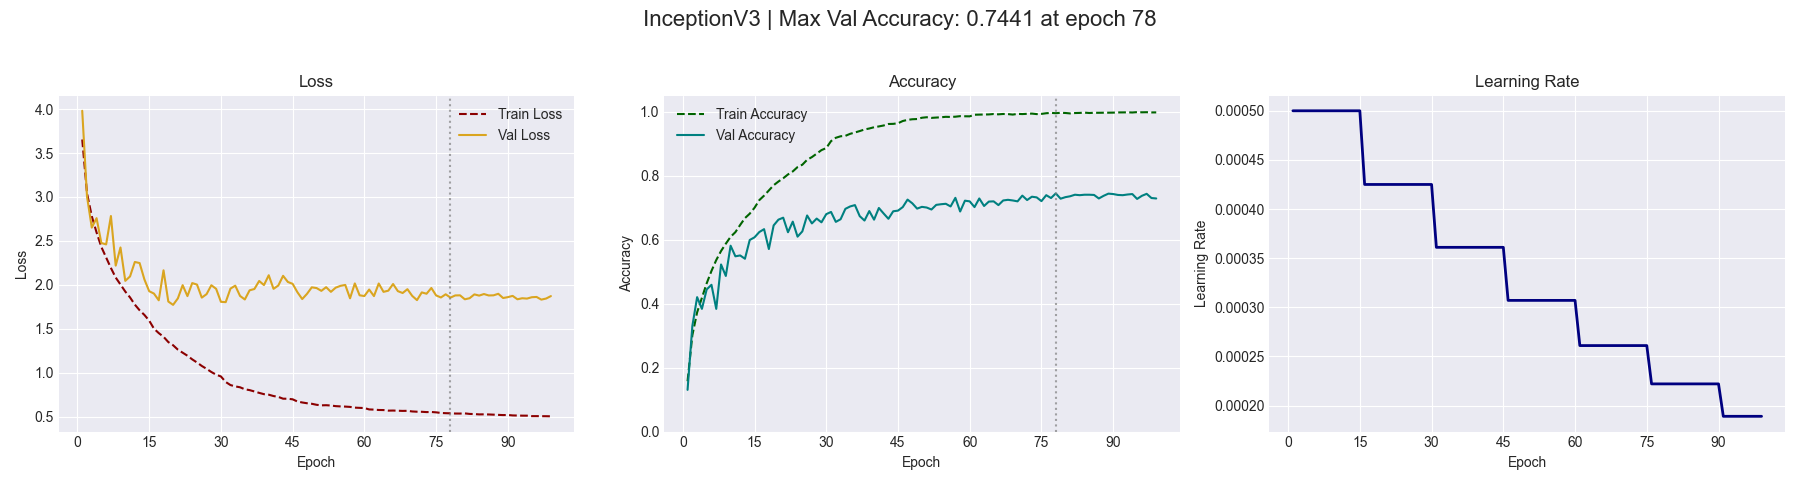

Source data for this figure (header and first rows):
Epoch, Train Loss, Val Loss, Train Accuracy, Val Accuracy, lr
1, 3.654, 3.981, 0.1574, 0.1303, 0.0005
2, 3.043, 3.005, 0.3008, 0.3297, 0.0005
3, 2.78, 2.651, 0.3725, 0.42, 0.0005
4, 2.596, 2.759, 0.4179, 0.3834, 0.0005
5, 2.43, 2.476, 0.4632, 0.4441, 0.0005
6, 2.311, 2.46, 0.5019, 0.4586, 0.0005
7, 2.191, 2.783, 0.5359, 0.3834, 0.0005
8, 2.083, 2.218, 0.5641, 0.5221, 0.0005
9, 2.003, 2.425, 0.587, 0.4862, 0.0005
10, 1.923, 2.045, 0.6085, 0.5807, 0.0005
11, 1.856, 2.095, 0.6231, 0.5476, 0.0005
12, 1.774, 2.26, 0.6456, 0.5503, 0.0005
13, 1.71, 2.248, 0.6669, 0.54, 0.0005
14, 1.657, 2.061, 0.6808, 0.5986, 0.0005
15, 1.592, 1.927, 0.6992, 0.6069, 0.0005
16, 1.501, 1.9, 0.7231, 0.6234, 0.000425
17, 1.45, 1.824, 0.7372, 0.6324, 0.000425
18, 1.408, 2.165, 0.7534, 0.5703, 0.000425
19, 1.348, 1.81, 0.7696, 0.6441, 0.000425
20, 1.312, 1.772, 0.7812, 0.6621, 0.000425
21, 1.262, 1.845, 0.7914, 0.6683, 0.000425
22, 1.227, 1.996, 0.8034, 0.6228, 0.000425
23, 1.193, 1.871, 0.8128, 0.6559, 0.000425
24, 1.151, 2.019, 0.8264, 0.609, 0.000425
25, 1.116, 2.003, 0.8338, 0.6255, 0.000425
26, 1.076, 1.854, 0.8491, 0.6752, 0.000425
27, 1.043, 1.894, 0.8576, 0.6503, 0.000425
28, 1.007, 1.995, 0.8683, 0.6655, 0.000425
29, 0.9769, 1.954, 0.8794, 0.6538, 0.000425
30, 0.9568, 1.806, 0.8858, 0.6793, 0.000425
31, 0.8938, 1.802, 0.9075, 0.6862, 0.000361
32, 0.8585, 1.957, 0.9179, 0.6552, 0.000361
33, 0.8436, 1.99, 0.9226, 0.6634, 0.000361
34, 0.8334, 1.873, 0.924, 0.6959, 0.000361
35, 0.8106, 1.833, 0.9303, 0.7034, 0.000361
36, 0.8011, 1.937, 0.9345, 0.7076, 0.000361
37, 0.7857, 1.952, 0.9389, 0.6731, 0.000361
38, 0.7697, 2.044, 0.9439, 0.6593, 0.000361
39, 0.755, 1.997, 0.9469, 0.689, 0.000361
40, 0.749, 2.109, 0.9509, 0.6621, 0.000361
41, 0.7337, 1.954, 0.9534, 0.6986, 0.000361
42, 0.7239, 1.992, 0.9563, 0.6814, 0.000361
43, 0.7035, 2.102, 0.961, 0.6648, 0.000361
44, 0.703, 2.032, 0.9614, 0.6883, 0.000361
45, 0.6964, 2.011, 0.9633, 0.6903, 0.000361
46, 0.6714, 1.915, 0.9703, 0.7014, 0.000307
47, 0.6604, 1.838, 0.9739, 0.7248, 0.000307
48, 0.6517, 1.897, 0.9758, 0.7131, 0.000307
49, 0.6456, 1.971, 0.9765, 0.6966, 0.000307
50, 0.634, 1.963, 0.9805, 0.7021, 0.000307
51, 0.6278, 1.931, 0.9821, 0.7, 0.000307
52, 0.6293, 1.973, 0.9801, 0.6938, 0.000307
53, 0.6259, 1.92, 0.9811, 0.7083, 0.000307
54, 0.6187, 1.967, 0.982, 0.7103, 0.000307
55, 0.6157, 1.988, 0.9834, 0.7117, 0.000307
56, 0.6136, 1.999, 0.983, 0.7034, 0.000307
57, 0.6101, 1.846, 0.9838, 0.7303, 0.000307
58, 0.6016, 2.015, 0.9855, 0.6876, 0.000307
59, 0.5992, 1.88, 0.9851, 0.7214, 0.000307
60, 0.5972, 1.872, 0.9849, 0.7193, 0.000307
... 40 more rows
